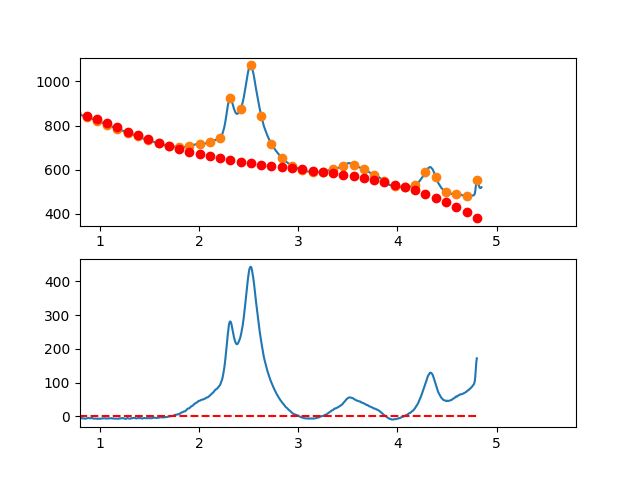

Values plotted in this chart, from the file beside it:
3.497376620970942263e-01, -8.914941909790400132e+00
3.549127125818158923e-01, -7.441410095500486932e+00
3.600877630665375029e-01, -5.593012551413607980e+00
3.652628135512591134e-01, -1.723836768860905977e+00
3.704378640359806685e-01, 9.620297608280452550e-01
3.756129145207023345e-01, 1.635499546322421338e+00
3.807879650054239451e-01, 1.211485096291994523e+00
3.859630154901455557e-01, 3.773898919406406094e+00
3.911380659748671662e-01, 5.152653524334709800e+00
3.963131164595887768e-01, 5.195661419746897991e+00
4.014881669443103873e-01, 6.098835114312691985e+00
4.066632174290319424e-01, 8.945087116701643026e+00
4.118382679137536084e-01, 7.961329935583194128e+00
4.170133183984752190e-01, 6.479476079627033869e+00
4.221883688831968295e-01, 9.389438057502616175e+00
4.273634193679184401e-01, 9.149128377879605978e+00
4.325384698526400507e-01, 8.503459549427702768e+00
4.377135203373616612e-01, 9.987344080816455971e+00
4.428885708220832718e-01, 1.135869448071559873e+01
4.480636213068048823e-01, 9.425423257794250276e+00
4.532386717915264929e-01, 9.373442920722482086e+00
4.584137222762481034e-01, 1.017566597816983176e+01
4.635887727609697140e-01, 1.019300493880575686e+01
4.687638232456912690e-01, 9.045372311299615831e+00
4.739388737304129906e-01, 9.375680604321360079e+00
4.791139242151345456e-01, 9.967842326540790054e+00
4.842889746998561562e-01, 9.998769986626939499e+00
4.894640251845778223e-01, 1.053337609324989899e+01
4.946390756692994328e-01, 9.927573155079016942e+00
4.998141261540209879e-01, 9.823273680783586315e+00
5.049891766387426539e-01, 1.011139017903371951e+01
5.101642271234642090e-01, 8.202835158499055979e+00
5.153392776081858750e-01, 9.321521127848768629e+00
5.205143280929074301e-01, 1.096636059575234867e+01
5.256893785776289851e-01, 9.395266070880097686e+00
5.308644290623507622e-01, 8.756150061900939363e+00
5.360394795470723173e-01, 7.600925077484930625e+00
5.412145300317938723e-01, 6.490503626301347140e+00
5.463895805165155384e-01, 7.857798217019990261e+00
5.515646310012372044e-01, 8.591721358310110190e+00
5.567396814859587595e-01, 8.758185558841773855e+00
5.619147319706804256e-01, 6.451463804804575375e+00
5.670897824554018696e-01, 5.149270992467563701e+00
5.722648329401235356e-01, 6.206682495621180351e+00
5.774398834248452017e-01, 6.164773688055220191e+00
5.826149339095667568e-01, 5.582619943558711384e+00
5.877899843942884228e-01, 4.794296635922137284e+00
5.929650348790099779e-01, 3.867879138934881667e+00
5.981400853637316439e-01, 3.062442826386927663e+00
6.033151358484533100e-01, 3.661063072067918256e+00
6.084901863331748650e-01, 2.862815249767436399e+00
6.136652368178964201e-01, 1.539774733275407925e+00
6.188402873026181972e-01, 1.266016896381415791e+00
6.240153377873396412e-01, 9.806171128757341648e-01
6.291903882720613073e-01, 3.416507565475512820e-01
6.343654387567828623e-01, 3.141932011862991203e-01
6.395404892415045284e-01, -2.466801794172397422e-01
6.447155397262261944e-01, -4.978940114741590151e-01
6.498905902109477495e-01, 1.356270788060101040e-01
6.550656406956693045e-01, -1.719041534787834280e+00
6.602406911803910816e-01, -2.025824478465210632e+00
... 809 more rows
